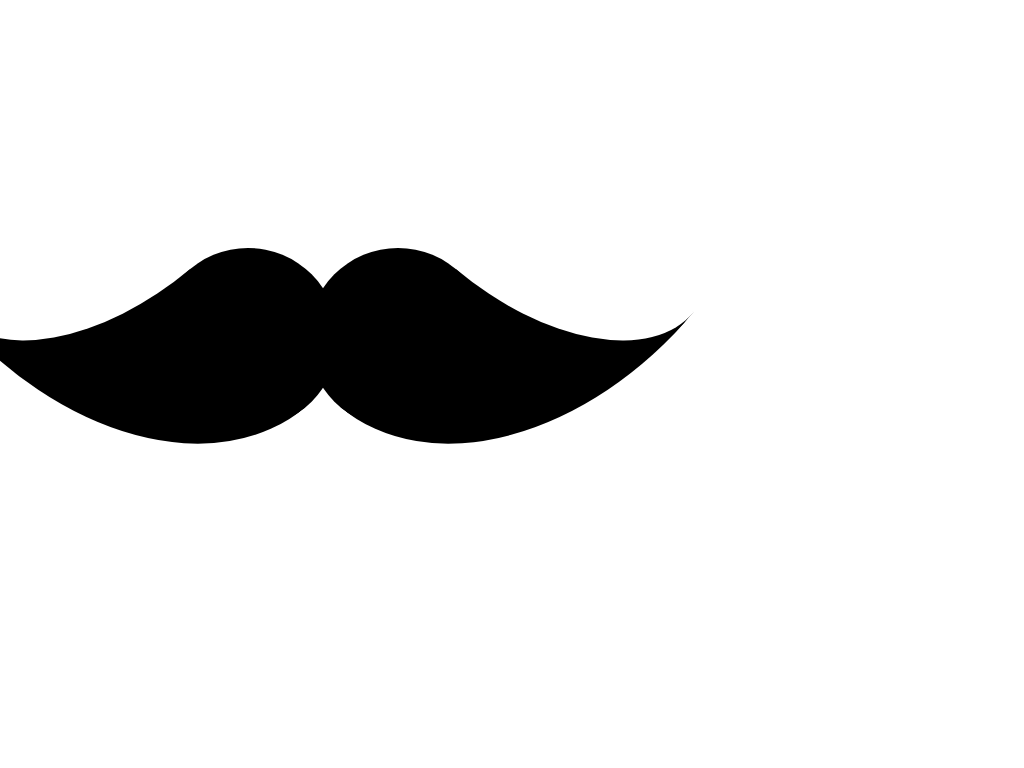

Reproduce this picture with HTML and CSS.

<!-- file: index.html -->
<!DOCTYPE html>
<html lang="en">
<head>
    <meta charset="UTF-8">
    <meta name="viewport" content="width=device-width, initial-scale=1.0">
    <meta http-equiv="X-UA-Compatible" content="ie=edge">
    <title>Make CSS Your Secret Super Drawing Tool</title>
    <link rel="stylesheet" href="style.css">
</head>
<body>
    <div class="mustache"></div>
</body>
</html>

/* file: style.css */
.mustache {
    width: 180px;
    height: 180px;
    border-radius: 50%;
    position: absolute;
    color: black;
    /* background-color: currentColor; */
    box-shadow: 150px 240px 0 0 currentColor, 300px 240px 0 0 currentColor;
}

.mustache::before {
    content: '';
    position: absolute;
    left: 30px;
    top: 120px;
    width: 210px;
    height: 120px;
    border-bottom: solid 180px currentColor;
    /* background-color: red; */
    border-radius: 0 0 0 100%;
    transform: rotate(-40deg);
    transform-origin: right 210px;
}

.mustache::after {
    content: '';
    position: absolute;
    left: 390px;
    top: 120px;
    width: 210px;
    height: 120px;
    border-bottom: solid 180px currentColor;
    /* background-color: red; */
    border-radius: 0 0 100% 0;
    transform: rotate(40deg);
    transform-origin: left 210px;
}
